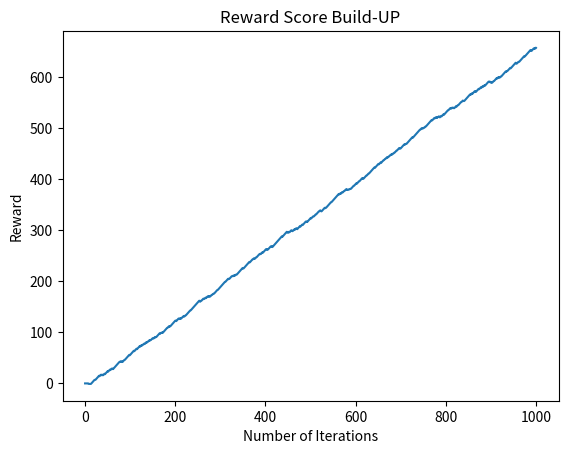

This chart was generated by the following Python code:
import random
import numpy as np
import matplotlib.pyplot as plt
import pandas as pd

states = ["rock", "paper", "scissors"]
actions = ["rock", "paper", "scissors"]
num_episodes = int(1e3)


class QTable:
    def __init__(self, states, actions):
        self.states = states
        self.actions = actions
        self.q_table = {
            (state, action): 0 for state in self.states for action in self.actions
        }

    def get_q_value(self, state, action):
        return self.q_table.get((state, action), 0)

    def update_qvalue(self, state, action, next_state, reward, alpha, gamma):
        old_q_value = self.get_q_value(state, action)
        next_max = max(
            [self.get_q_value(next_state, next_action) for next_action in self.actions]
        )
        new_q_value = (1 - alpha) * old_q_value + alpha * (reward + gamma * next_max)
        self.q_table[(state, action)] = new_q_value
        return new_q_value


q_table = QTable(states, actions)


def user_choice():
    # choice = random.choice(states)
    choice = "rock"
    return choice


def comp_choice():
    if random.uniform(0, 1) < epsilon:
        action = random.choice(actions)
    else:
        state = user_choice()
        q_values = [q_table.get_q_value(state, action) for action in actions]
        action = actions[np.argmax(q_values)]
    return action


document_result = []


def reward(user_choice, comp_choice):
    if user_choice == comp_choice:
        document_result.append("draw")
        return 0  # Draw
    elif (
        (user_choice == "rock" and comp_choice == "scissors")
        or (user_choice == "scissors" and comp_choice == "paper")
        or (user_choice == "paper" and comp_choice == "rock")
    ):
        document_result.append("win")
        return 1  # player win
    else:
        document_result.append("lose")
        return -1  # player lose


list_of_user_input = []
list_of_comp_input = []
contin_reward = []


def game_loop(alpha, gamma, epsilon, num_episodes):
    total_reward = 0
    for episode in range(num_episodes):
        # Decay the hyperparameters
        alpha *= a_decay_rate
        gamma *= g_decay_rate
        epsilon *= np.exp(-e_decay_rate * episode)

        state = user_choice()
        action = comp_choice()

        # visualising results
        list_of_user_input.append(state)
        list_of_comp_input.append(action)
        reward_val = reward(state, action)
        total_reward += reward_val
        contin_reward.append(total_reward)

        next_state = comp_choice()  # Use the existing QTable instance
        # Use the existing QTable instance
        q_table.update_qvalue(state, action, next_state, reward_val, alpha, gamma)
        state = next_state
    return contin_reward


alpha = 0.4  # learning rate
gamma = 0.9  # discount factor
epsilon = 0.3  # exploration rate
a_decay_rate = 0.99
g_decay_rate = 0.95
e_decay_rate = 1 / num_episodes


game_loop(alpha, gamma, epsilon, num_episodes)

x_var = np.linspace(0, num_episodes, num_episodes)
plt.plot(x_var, contin_reward)
plt.title("Reward Score Build-UP")
plt.xlabel("Number of Iterations")
plt.ylabel("Reward")
# plt.show()

record = pd.DataFrame(
    {
        "Player's Choices": list_of_user_input,
        "Computer's Choices": list_of_comp_input,
        "Result": document_result,
    }
)
slice_result = record.iloc[-10:, :]
print(slice_result)
